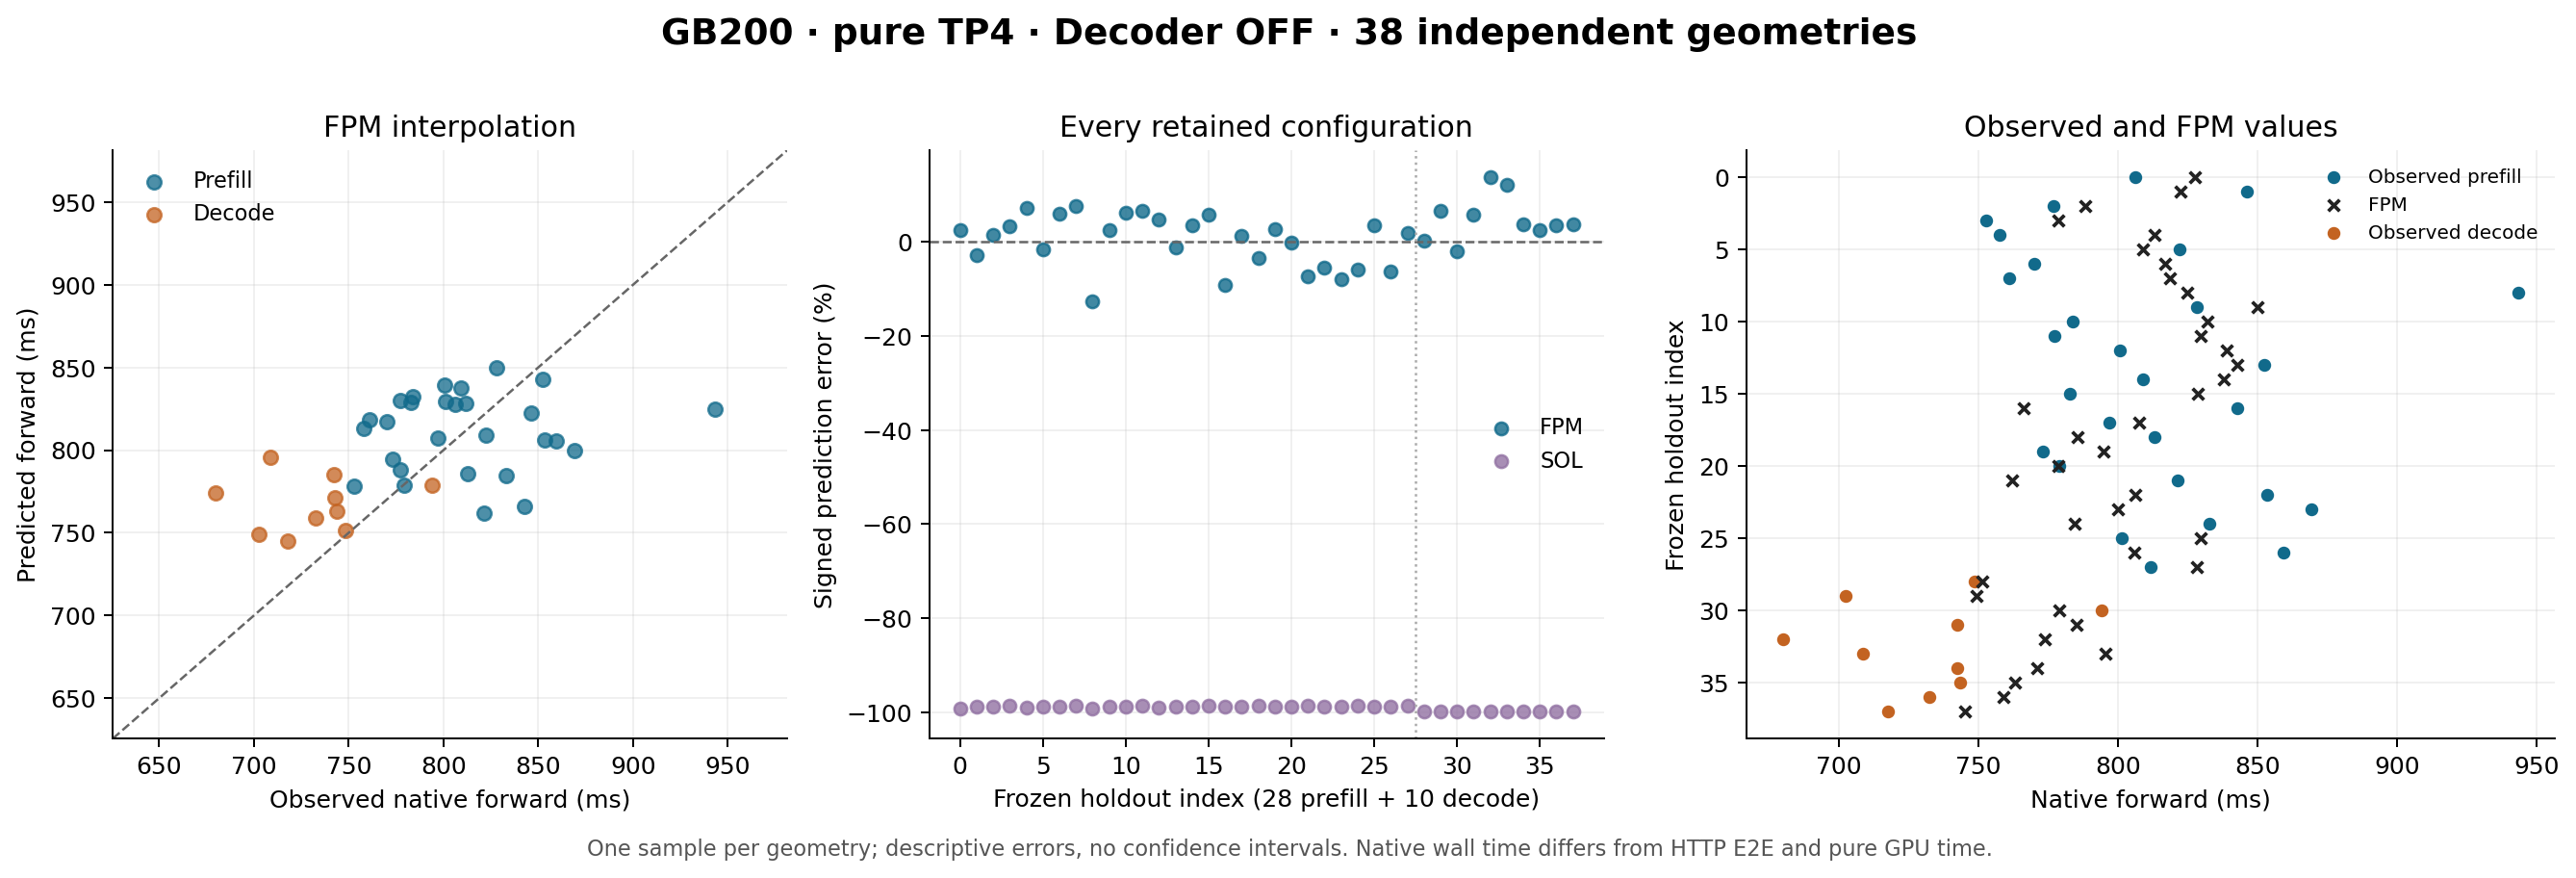

Values plotted in this chart, from the file beside it:
mode, case_id, phase, batch_size, total_prefill_tokens, total_kv_read_tokens, observed_ms, predicted_ms, signed_error_percent, status, failure_type
FPM, prefill-0000, prefill, 1, 48, 0, 806.2, 827.5, 2.642, predicted, 
FPM, prefill-0001, prefill, 1, 96, 0, 846.1, 822.4, -2.802, predicted, 
FPM, prefill-0002, prefill, 1, 192, 0, 777, 788.2, 1.443, predicted, 
FPM, prefill-0003, prefill, 1, 384, 0, 752.8, 778.5, 3.421, predicted, 
FPM, prefill-0004, prefill, 1, 48, 128, 757.7, 813.3, 7.335, predicted, 
FPM, prefill-0005, prefill, 1, 96, 128, 822.3, 808.9, -1.62, predicted, 
FPM, prefill-0006, prefill, 1, 192, 128, 770.1, 817, 6.089, predicted, 
FPM, prefill-0007, prefill, 1, 384, 128, 761, 818.6, 7.581, predicted, 
FPM, prefill-0008, prefill, 1, 48, 512, 943.5, 824.8, -12.58, predicted, 
FPM, prefill-0009, prefill, 1, 96, 512, 828.3, 850.1, 2.638, predicted, 
FPM, prefill-0010, prefill, 1, 192, 512, 783.7, 832.2, 6.192, predicted, 
FPM, prefill-0011, prefill, 1, 384, 512, 777.4, 829.7, 6.736, predicted, 
FPM, prefill-0012, prefill, 1, 48, 1536, 800.7, 839.1, 4.797, predicted, 
FPM, prefill-0013, prefill, 1, 96, 1536, 852.6, 842.9, -1.143, predicted, 
FPM, prefill-0014, prefill, 1, 192, 1536, 809.1, 837.8, 3.551, predicted, 
FPM, prefill-0015, prefill, 1, 384, 1536, 782.7, 828.8, 5.881, predicted, 
FPM, prefill-0016, prefill, 2, 96, 0, 842.8, 766.2, -9.085, predicted, 
FPM, prefill-0017, prefill, 2, 192, 0, 797.1, 807.6, 1.323, predicted, 
FPM, prefill-0018, prefill, 2, 384, 0, 813, 785.6, -3.375, predicted, 
FPM, prefill-0019, prefill, 2, 96, 256, 773.3, 794.7, 2.771, predicted, 
FPM, prefill-0020, prefill, 2, 192, 256, 779, 778.8, -0.03122, predicted, 
FPM, prefill-0021, prefill, 2, 384, 256, 821.5, 762, -7.234, predicted, 
FPM, prefill-0022, prefill, 2, 96, 1024, 853.4, 806.4, -5.507, predicted, 
FPM, prefill-0023, prefill, 2, 192, 1024, 869.3, 800, -7.969, predicted, 
FPM, prefill-0024, prefill, 2, 384, 1024, 832.9, 784.5, -5.812, predicted, 
FPM, prefill-0025, prefill, 2, 96, 3072, 801.3, 829.5, 3.528, predicted, 
FPM, prefill-0026, prefill, 2, 192, 3072, 859.5, 805.8, -6.242, predicted, 
FPM, prefill-0027, prefill, 2, 384, 3072, 811.9, 828.3, 2.018, predicted, 
FPM, decode-0000, decode, 1, 0, 96, 748.6, 751.3, 0.3609, predicted, 
FPM, decode-0001, decode, 1, 0, 192, 702.5, 749.2, 6.646, predicted, 
FPM, decode-0002, decode, 1, 0, 384, 794.1, 779.1, -1.898, predicted, 
FPM, decode-0003, decode, 1, 0, 768, 742.3, 785.1, 5.756, predicted, 
FPM, decode-0004, decode, 1, 0, 1792, 680, 773.8, 13.81, predicted, 
FPM, decode-0005, decode, 2, 0, 192, 708.7, 795.5, 12.24, predicted, 
FPM, decode-0006, decode, 2, 0, 384, 742.6, 771.2, 3.85, predicted, 
FPM, decode-0007, decode, 2, 0, 768, 743.6, 763, 2.614, predicted, 
FPM, decode-0008, decode, 2, 0, 1536, 732.5, 759.1, 3.637, predicted, 
FPM, decode-0009, decode, 2, 0, 3584, 717.7, 745.1, 3.825, predicted, 
SOL, prefill-0000, prefill, 1, 48, 0, 806.2, 6.944, -99.14, predicted, 
SOL, prefill-0001, prefill, 1, 96, 0, 846.1, 9.262, -98.91, predicted, 
SOL, prefill-0002, prefill, 1, 192, 0, 777, 9.674, -98.75, predicted, 
SOL, prefill-0003, prefill, 1, 384, 0, 752.8, 10.53, -98.6, predicted, 
SOL, prefill-0004, prefill, 1, 48, 128, 757.7, 6.963, -99.08, predicted, 
SOL, prefill-0005, prefill, 1, 96, 128, 822.3, 9.294, -98.87, predicted, 
SOL, prefill-0006, prefill, 1, 192, 128, 770.1, 9.721, -98.74, predicted, 
SOL, prefill-0007, prefill, 1, 384, 128, 761, 10.61, -98.61, predicted, 
SOL, prefill-0008, prefill, 1, 48, 512, 943.5, 6.981, -99.26, predicted, 
SOL, prefill-0009, prefill, 1, 96, 512, 828.3, 9.329, -98.87, predicted, 
SOL, prefill-0010, prefill, 1, 192, 512, 783.7, 9.785, -98.75, predicted, 
SOL, prefill-0011, prefill, 1, 384, 512, 777.4, 10.71, -98.62, predicted, 
SOL, prefill-0012, prefill, 1, 48, 1536, 800.7, 6.989, -99.13, predicted, 
SOL, prefill-0013, prefill, 1, 96, 1536, 852.6, 9.345, -98.9, predicted, 
SOL, prefill-0014, prefill, 1, 192, 1536, 809.1, 9.812, -98.79, predicted, 
SOL, prefill-0015, prefill, 1, 384, 1536, 782.7, 10.75, -98.63, predicted, 
SOL, prefill-0016, prefill, 2, 96, 0, 842.8, 9.253, -98.9, predicted, 
SOL, prefill-0017, prefill, 2, 192, 0, 797.1, 9.646, -98.79, predicted, 
SOL, prefill-0018, prefill, 2, 384, 0, 813, 10.47, -98.71, predicted, 
SOL, prefill-0019, prefill, 2, 96, 256, 773.3, 9.292, -98.8, predicted, 
SOL, prefill-0020, prefill, 2, 192, 256, 779, 9.711, -98.75, predicted, 
SOL, prefill-0021, prefill, 2, 384, 256, 821.5, 10.57, -98.71, predicted, 
... 16 more rows
